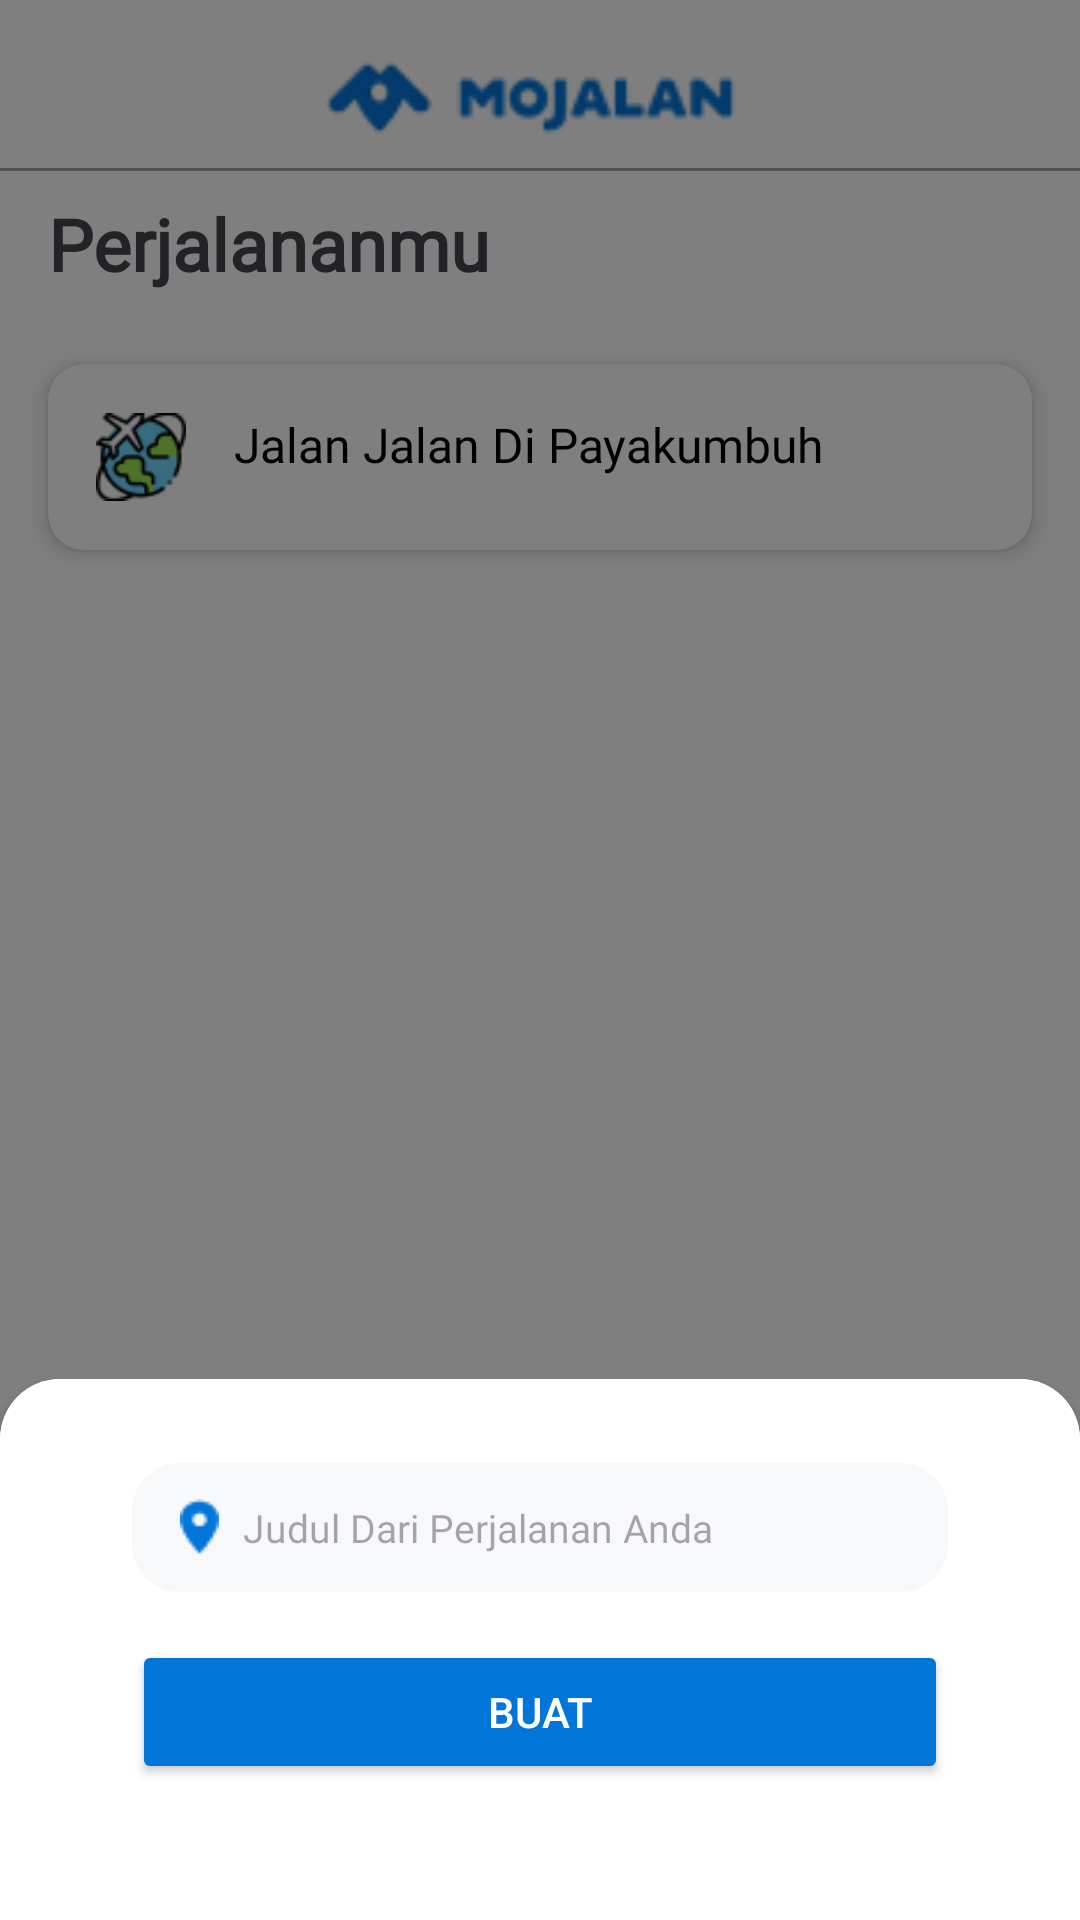

Here is an Android app screen rendered from its layout file. Give the layout XML and the strings, colors and styles it references.
<!-- AndroidManifest.xml: application theme Theme.MoJalan -->
<!-- res/layout/rencana31.xml -->
<?xml version="1.0" encoding="utf-8"?>
<FrameLayout
    xmlns:android="http://schemas.android.com/apk/res/android"
    xmlns:app="http://schemas.android.com/apk/res-auto"
    android:layout_width="match_parent"
    android:layout_height="match_parent">

    
    <androidx.constraintlayout.widget.ConstraintLayout
        android:layout_width="match_parent"
        android:layout_height="match_parent"
        android:background="#FFFFFF">

        
        <androidx.constraintlayout.widget.ConstraintLayout
            android:id="@+id/navigationBar"
            android:layout_width="match_parent"
            android:layout_height="56dp"
            android:background="#FFFFFF"
            android:elevation="0.5dp"
            app:layout_constraintTop_toTopOf="parent"
            app:layout_constraintStart_toStartOf="parent"
            app:layout_constraintEnd_toEndOf="parent">

            <ImageView
                android:id="@+id/logoImageView"
                android:layout_width="150dp"
                android:layout_height="150dp"
                android:layout_marginTop="32dp"
                android:src="@drawable/logo"
                app:layout_constraintBottom_toBottomOf="parent"
                app:layout_constraintEnd_toEndOf="parent"
                app:layout_constraintHorizontal_bias="0.5"
                app:layout_constraintStart_toStartOf="parent"
                app:layout_constraintTop_toTopOf="parent"
                app:layout_constraintVertical_bias="0.6" />

        </androidx.constraintlayout.widget.ConstraintLayout>

        
        <View
            android:id="@+id/shadowView"
            android:layout_width="match_parent"
            android:layout_height="1dp"
            android:background="@android:color/darker_gray"
            app:layout_constraintTop_toBottomOf="@id/navigationBar"
            app:layout_constraintStart_toStartOf="parent"
            app:layout_constraintEnd_toEndOf="parent"/>

        
        <androidx.constraintlayout.widget.ConstraintLayout
            android:id="@+id/mainContent"
            android:layout_width="match_parent"
            android:layout_height="0dp"
            android:layout_marginTop="8dp"
            app:layout_constraintTop_toBottomOf="@id/shadowView"
            app:layout_constraintBottom_toBottomOf="parent"
            app:layout_constraintStart_toStartOf="parent"
            app:layout_constraintEnd_toEndOf="parent">

            <TextView
                android:id="@+id/textViewTitle"
                android:layout_width="wrap_content"
                android:layout_height="wrap_content"
                android:layout_marginStart="16dp"
                android:text="Perjalananmu"
                android:fontFamily="@font/poppins_bold"
                android:textSize="24sp"
                android:textStyle="bold"
                android:paddingBottom="8dp"
                app:layout_constraintTop_toTopOf="parent"
                app:layout_constraintStart_toStartOf="parent" />

            <ImageView
                android:id="@+id/addButton"
                android:layout_width="wrap_content"
                android:layout_height="wrap_content"
                android:src="@drawable/ic_tambah"
                android:layout_marginEnd="16dp"
                android:contentDescription="Add"
                app:layout_constraintTop_toTopOf="@id/textViewTitle"
                app:layout_constraintEnd_toEndOf="parent" />

            <androidx.cardview.widget.CardView
                android:id="@+id/tripCardView"
                android:layout_width="match_parent"
                android:layout_height="wrap_content"
                android:layout_margin="16dp"
                app:cardCornerRadius="12dp"
                app:cardElevation="4dp"
                app:layout_constraintTop_toBottomOf="@id/textViewTitle"
                app:layout_constraintStart_toStartOf="parent"
                app:layout_constraintEnd_toEndOf="parent">

                <LinearLayout
                    android:layout_width="match_parent"
                    android:layout_height="wrap_content"
                    android:orientation="horizontal"
                    android:padding="16dp">

                    <ImageView
                        android:id="@+id/tripIcon"
                        android:layout_width="30dp"
                        android:layout_height="30dp"
                        android:src="@drawable/world"
                        android:contentDescription="Trip Icon" />

                    <TextView
                        android:id="@+id/tripTitle"
                        android:layout_width="wrap_content"
                        android:layout_height="wrap_content"
                        android:layout_marginStart="16dp"
                        android:gravity="center_vertical"
                        android:text="Jalan Jalan Di Payakumbuh"
                        android:fontFamily="@font/poppins_medium"
                        android:textSize="16sp"
                        android:textColor="#000000"/>
                </LinearLayout>

            </androidx.cardview.widget.CardView>

        </androidx.constraintlayout.widget.ConstraintLayout>
    </androidx.constraintlayout.widget.ConstraintLayout>

    
    <View
        android:id="@+id/blackOverlay"
        android:layout_width="match_parent"
        android:layout_height="match_parent"
        android:background="#80000000" /> 

    
    <androidx.cardview.widget.CardView
        android:layout_width="match_parent"
        android:layout_height="200dp"
        android:layout_gravity="bottom"
        android:layout_marginBottom="-20dp"
        app:cardCornerRadius="20dp">

        <LinearLayout
            android:layout_width="match_parent"
            android:layout_height="match_parent"
            android:background="@color/white"
            android:orientation="vertical"
            android:padding="28dp">

            <EditText
                android:id="@+id/email"
                android:layout_width="match_parent"
                android:layout_height="wrap_content"
                android:layout_marginBottom="16dp"
                android:layout_marginStart="16dp"
                android:layout_marginEnd="16dp"
                android:textSize="13dp"
                android:fontFamily="@font/poppins_medium"
                android:hint="Judul Dari Perjalanan Anda"
                android:background="@drawable/rounded_edittext"
                android:drawableLeft="@drawable/navigasi"
                android:drawablePadding="8dp"
                android:paddingLeft="16dp"
                android:paddingRight="16dp"
                android:gravity="center_vertical|start"/>

            <Button
                android:id="@+id/login_button"
                android:layout_width="match_parent"
                android:layout_height="wrap_content"
                android:layout_marginBottom="16dp"
                android:layout_marginStart="16dp"
                android:layout_marginEnd="16dp"
                android:backgroundTint="@color/primary"
                android:text="Buat"
                android:textColor="@android:color/white" />

        </LinearLayout>
    </androidx.cardview.widget.CardView>

</FrameLayout>
<!-- resources referenced by this layout -->
<resources>
  <color name="primary">#0175D8</color>
  <color name="white">#FFFFFFFF</color>
  <!-- drawable logo: png bitmap (drawable, 2456 bytes) -->
  <!-- drawable navigasi: png bitmap (drawable, 435 bytes) -->
  <!-- drawable rounded_edittext (drawable) -->
  <shape xmlns:android="http://schemas.android.com/apk/res/android">
      <solid android:color="#F7F8FA"/> 
      <corners android:radius="16dp"/> 
      <padding
          android:left="12dp"
          android:top="12dp"
          android:right="12dp"
          android:bottom="12dp" />
  </shape>
  <!-- drawable world: png bitmap (drawable, 2614 bytes) -->
  <style name="Theme.MoJalan" parent="Base.Theme.MoJalan" />
  <style name="Base.Theme.MoJalan" parent="Theme.Material3.DayNight.NoActionBar">
          
          
      </style>
</resources>
